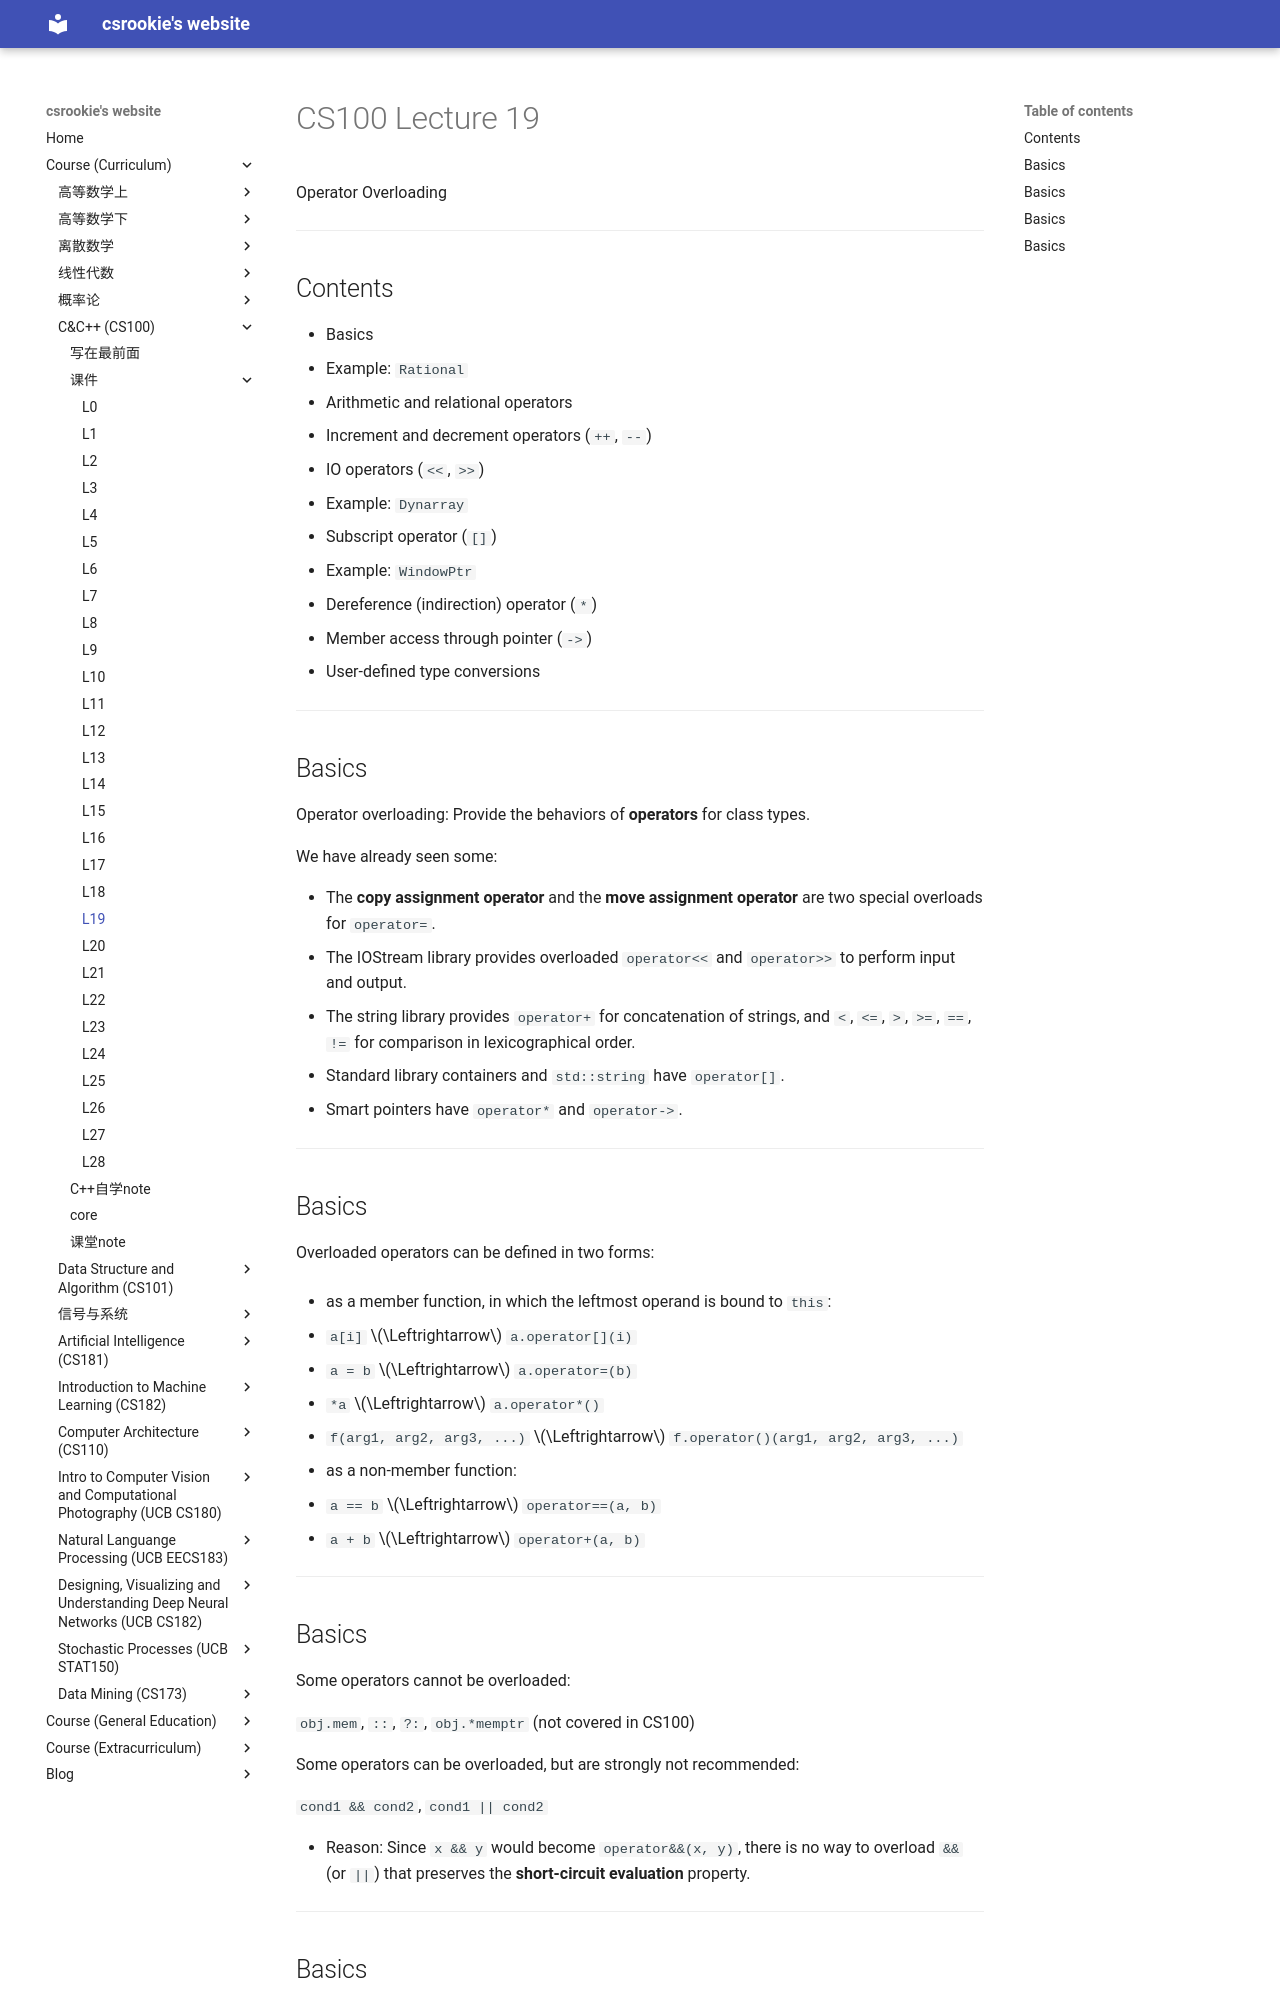

repository: bearthesilly/bearthesilly.github.io · page: CS100(C&C++)/slides/l19/l19.html · generator: mkdocs

---
marp: true
math: mathjax
paginate: true
style: |
  section::after {
    content: attr(data-marpit-pagination) '/' attr(data-marpit-pagination-total);
  }

---

# CS100 Lecture 19

Operator Overloading

---

## Contents

- Basics
- Example: `Rational`
  - Arithmetic and relational operators
  - Increment and decrement operators (`++`, `--`)
  - IO operators (`<<`, `>>`)
- Example: `Dynarray`
  - Subscript operator (`[]`)
- Example: `WindowPtr`
  - Dereference (indirection) operator (`*`)
  - Member access through pointer (`->`)
- User-defined type conversions

---

## Basics

Operator overloading: Provide the behaviors of **operators** for class types.

We have already seen some:

- The **copy assignment operator** and the **move assignment operator** are two special overloads for `operator=`.
- The IOStream library provides overloaded `operator<<` and `operator>>` to perform input and output.
- The string library provides `operator+` for concatenation of strings, and `<`, `<=`, `>`, `>=`, `==`, `!=` for comparison in lexicographical order.
- Standard library containers and `std::string` have `operator[]`.
- Smart pointers have `operator*` and `operator->`.

---

## Basics

Overloaded operators can be defined in two forms:

- as a member function, in which the leftmost operand is bound to `this`:
  
  - `a[i]` $\Leftrightarrow$ `a.operator[](i)`
  - `a = b` $\Leftrightarrow$ `a.operator=(b)`
  - `*a` $\Leftrightarrow$ `a.operator*()`
  - `f(arg1, arg2, arg3, ...)` $\Leftrightarrow$ `f.operator()(arg1, arg2, arg3, ...)`

- as a non-member function:
  
  - `a == b` $\Leftrightarrow$ `operator==(a, b)`
  - `a + b` $\Leftrightarrow$ `operator+(a, b)`

---

## Basics

Some operators cannot be overloaded:

`obj.mem`, `::`, `?:`, `obj.*memptr` (not covered in CS100)

Some operators can be overloaded, but are strongly not recommended:

`cond1 && cond2`, `cond1 || cond2`

- Reason: Since `x && y` would become `operator&&(x, y)`, there is no way to overload `&&` (or `||`) that preserves the **short-circuit evaluation** property.

---
